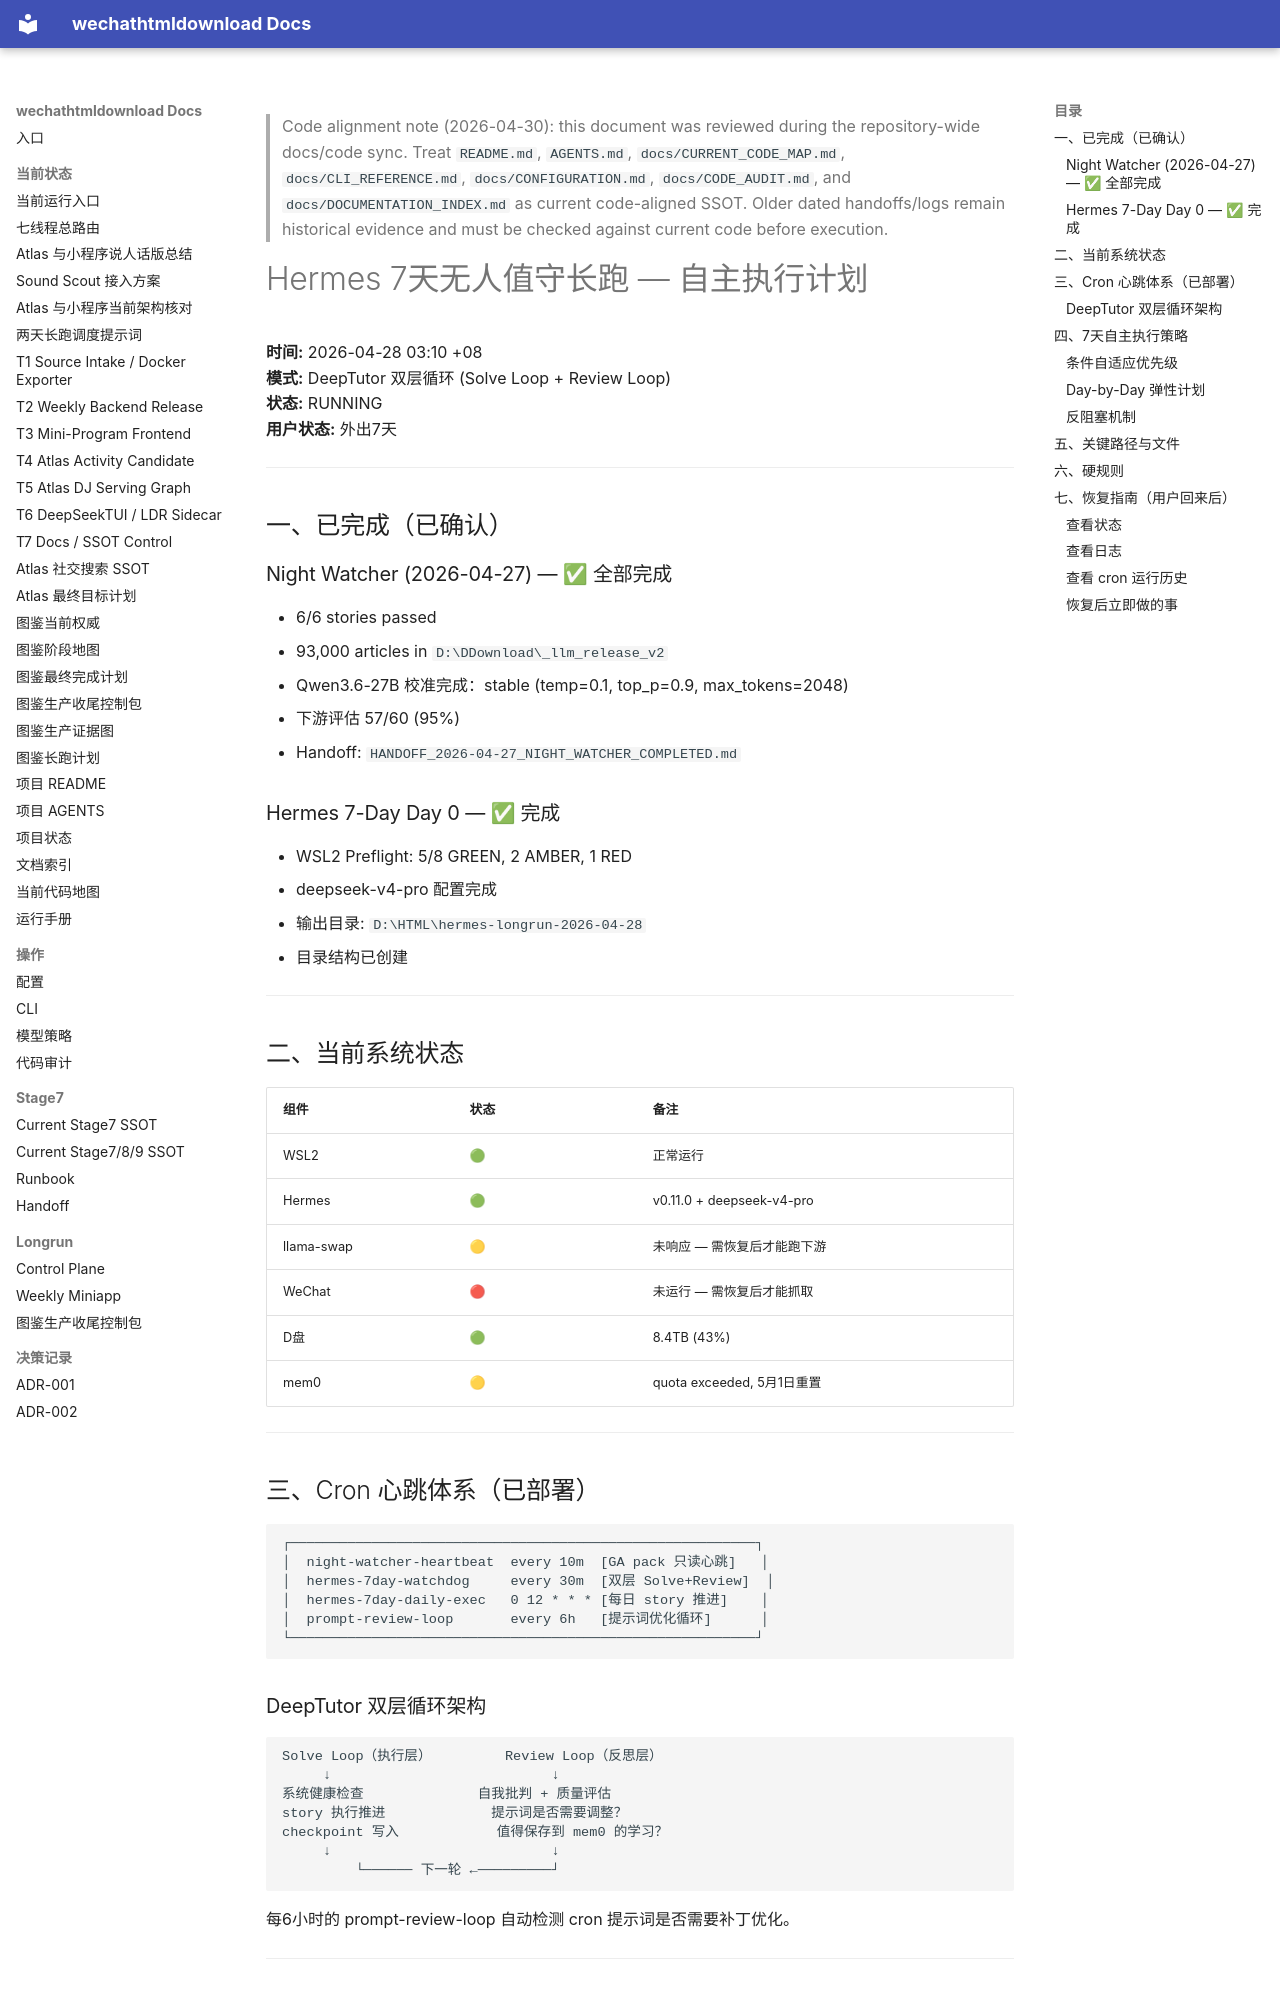

repository: yutianyu111602-glitch/wechathtmldownload · page: longrun/hermes-7day/AUTONOMOUS_7DAY_PLAN.html · generator: mkdocs

<!-- CODE_ALIGNMENT_2026_04_30_START -->
> Code alignment note (2026-04-30): this document was reviewed during the repository-wide docs/code sync. Treat `README.md`, `AGENTS.md`, `docs/CURRENT_CODE_MAP.md`, `docs/CLI_REFERENCE.md`, `docs/CONFIGURATION.md`, `docs/CODE_AUDIT.md`, and `docs/DOCUMENTATION_INDEX.md` as current code-aligned SSOT. Older dated handoffs/logs remain historical evidence and must be checked against current code before execution.
<!-- CODE_ALIGNMENT_2026_04_30_END -->

# Hermes 7天无人值守长跑 — 自主执行计划

**时间:** 2026-04-28 03:10 +08  
**模式:** DeepTutor 双层循环 (Solve Loop + Review Loop)  
**状态:** RUNNING  
**用户状态:** 外出7天

---

## 一、已完成（已确认）

### Night Watcher (2026-04-27) — ✅ 全部完成
- 6/6 stories passed
- 93,000 articles in `D:\DDownload\_llm_release_v2`
- Qwen3.6-27B 校准完成：stable (temp=0.1, top_p=0.9, max_tokens=2048)
- 下游评估 57/60 (95%)
- Handoff: `HANDOFF_2026-04-27_NIGHT_WATCHER_COMPLETED.md`

### Hermes 7-Day Day 0 — ✅ 完成
- WSL2 Preflight: 5/8 GREEN, 2 AMBER, 1 RED
- deepseek-v4-pro 配置完成
- 输出目录: `D:\HTML\hermes-longrun-2026-04-28`
- 目录结构已创建

---

## 二、当前系统状态

| 组件 | 状态 | 备注 |
|------|------|------|
| WSL2 | 🟢 | 正常运行 |
| Hermes | 🟢 | v0.11.0 + deepseek-v4-pro |
| llama-swap | 🟡 | 未响应 — 需恢复后才能跑下游 |
| WeChat | 🔴 | 未运行 — 需恢复后才能抓取 |
| D盘 | 🟢 | 8.4TB (43%) |
| mem0 | 🟡 | quota exceeded, 5月1日重置 |

---

## 三、Cron 心跳体系（已部署）

```
┌─────────────────────────────────────────────────────────┐
│  night-watcher-heartbeat  every 10m  [GA pack 只读心跳]   │
│  hermes-7day-watchdog     every 30m  [双层 Solve+Review]  │
│  hermes-7day-daily-exec   0 12 * * * [每日 story 推进]    │
│  prompt-review-loop       every 6h   [提示词优化循环]      │
└─────────────────────────────────────────────────────────┘
```
